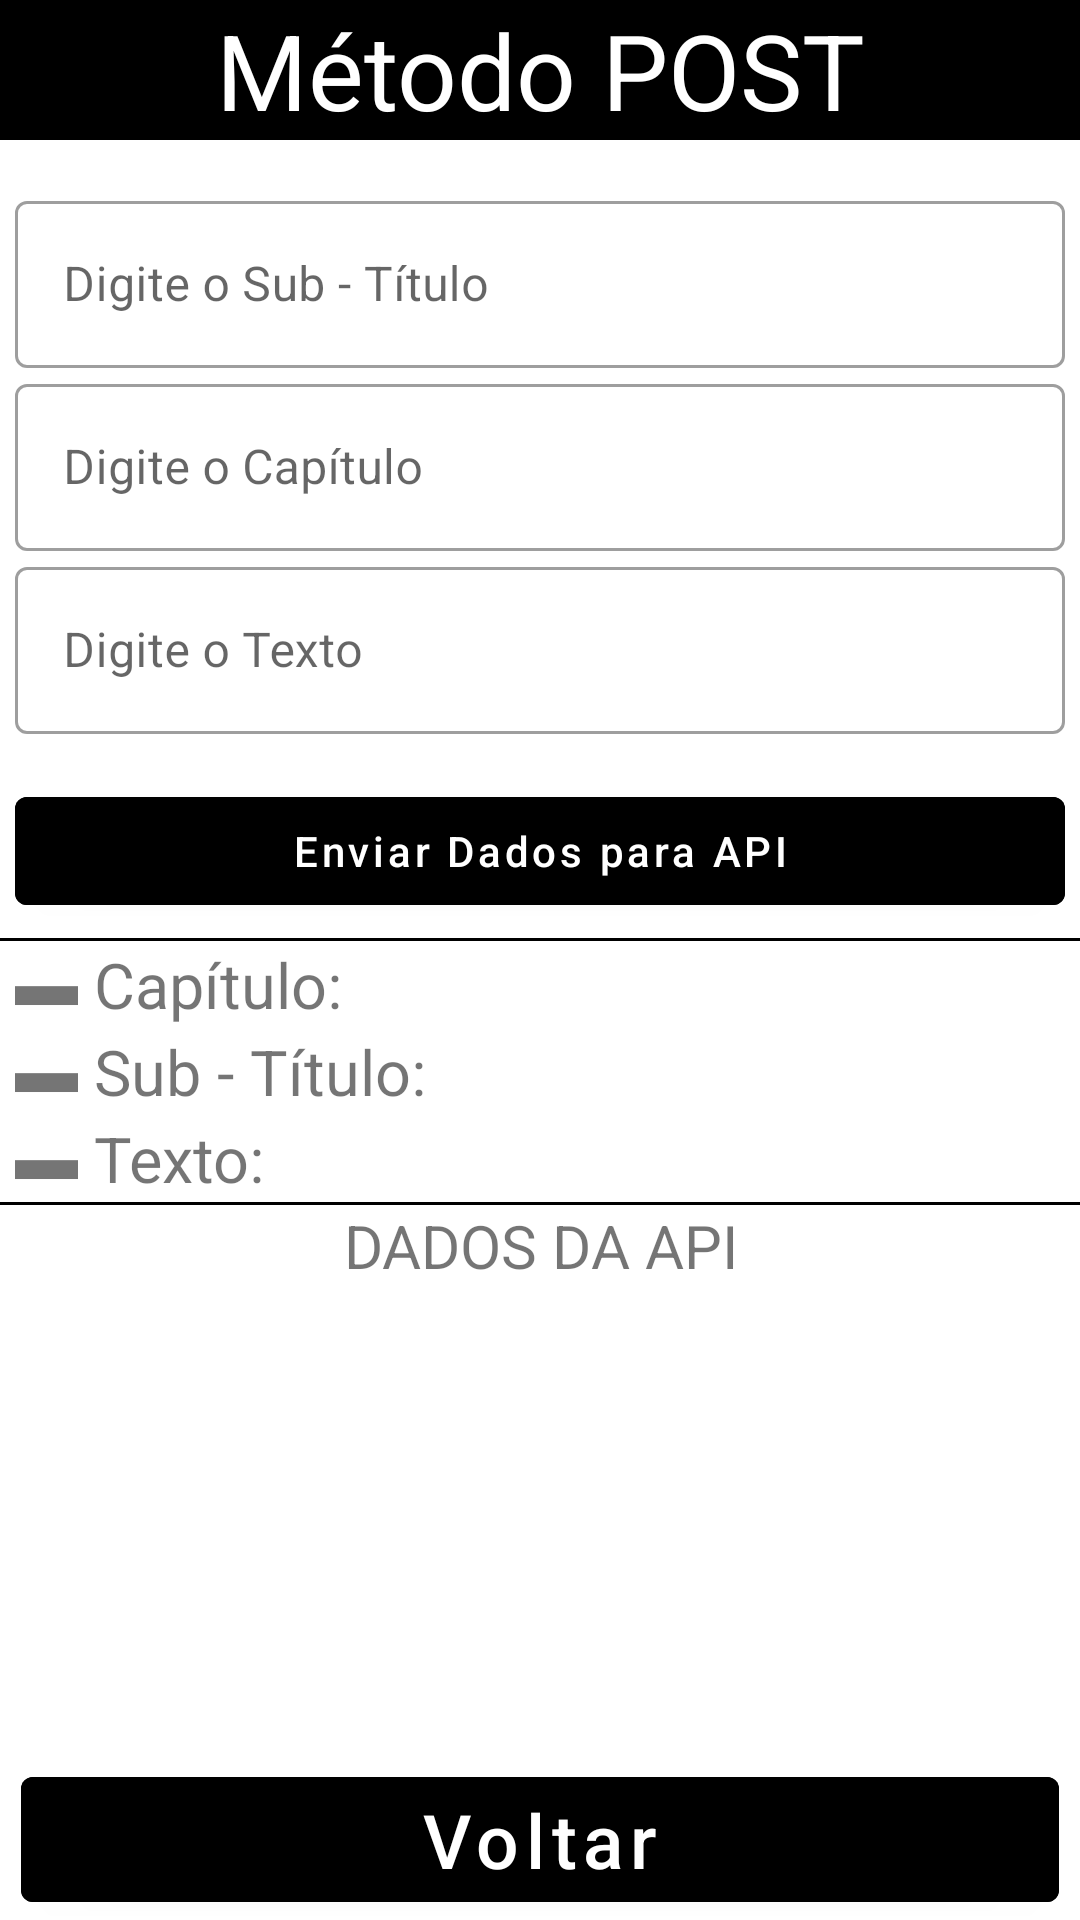

Android layout source for this screen:
<!-- AndroidManifest.xml: application theme Theme.APIMethods10 -->
<!-- res/layout/activity_post_data.xml -->
<?xml version="1.0" encoding="utf-8"?>
<androidx.constraintlayout.widget.ConstraintLayout xmlns:android="http://schemas.android.com/apk/res/android"
    xmlns:app="http://schemas.android.com/apk/res-auto"
    xmlns:tools="http://schemas.android.com/tools"
    android:layout_width="match_parent"
    android:layout_height="match_parent"
    tools:context=".activity_post.view.ActivityPostData">

    <com.google.android.material.textview.MaterialTextView
        android:id="@+id/txtVw_header_txtVw_header_actvtPostData_id"
        android:layout_width="match_parent"
        android:layout_height="wrap_content"
        android:background="@color/black"
        android:gravity="center"
        android:text="@string/method_post"
        android:textAllCaps="false"
        android:textColor="@color/white"
        android:textSize="35sp"
        app:layout_constraintEnd_toEndOf="parent"
        app:layout_constraintStart_toStartOf="parent"
        app:layout_constraintTop_toTopOf="parent" />

    <LinearLayout
        android:id="@+id/lnrLt_edtTxt_actvtPostData_id"
        android:layout_width="match_parent"
        android:layout_height="wrap_content"
        android:orientation="vertical"
        app:layout_constraintEnd_toEndOf="parent"
        app:layout_constraintStart_toStartOf="parent"
        app:layout_constraintTop_toBottomOf="@id/txtVw_header_txtVw_header_actvtPostData_id">

        <com.google.android.material.textfield.TextInputLayout
            style="@style/Widget.MaterialComponents.TextInputLayout.OutlinedBox"
            android:layout_width="match_parent"
            android:layout_height="wrap_content"
            android:layout_marginStart="5dp"
            android:layout_marginTop="15dp"
            android:layout_marginEnd="5dp"
            android:hint="@string/enter_subtitle"
            android:inputType="textCapWords|textImeMultiLine"
            android:textSize="20sp"
            app:colorControlActivated="?attr/colorOnPrimary"
            app:layout_constraintEnd_toEndOf="parent"
            app:layout_constraintStart_toStartOf="parent"
            app:layout_constraintTop_toBottomOf="@id/txtVw_header_actvtPost_id">

            <com.google.android.material.textfield.TextInputEditText
                android:id="@+id/edtTxt_chapter_actvtPostData_id"
                android:layout_width="match_parent"
                android:layout_height="wrap_content"
                android:inputType="number"
                android:singleLine="true" />
        </com.google.android.material.textfield.TextInputLayout>

        <com.google.android.material.textfield.TextInputLayout
            style="@style/Widget.MaterialComponents.TextInputLayout.OutlinedBox"
            android:layout_width="match_parent"
            android:layout_height="wrap_content"
            android:layout_marginStart="5dp"
            android:layout_marginEnd="5dp"
            android:hint="@string/enter_chapter"
            android:inputType="textCapWords|textImeMultiLine"
            android:textSize="20sp"
            app:colorControlActivated="?attr/colorOnPrimary"
            app:layout_constraintEnd_toEndOf="parent"
            app:layout_constraintStart_toStartOf="parent"
            app:layout_constraintTop_toBottomOf="@id/edtTxt_chapter_actvtPost_id">

            <com.google.android.material.textfield.TextInputEditText
                android:id="@+id/edtTxt_subTitle_actvtPostData_id"
                android:layout_width="match_parent"
                android:layout_height="wrap_content"
                android:inputType="text"
                android:singleLine="true" />
        </com.google.android.material.textfield.TextInputLayout>

        <com.google.android.material.textfield.TextInputLayout
            style="@style/Widget.MaterialComponents.TextInputLayout.OutlinedBox"
            android:layout_width="match_parent"
            android:layout_height="wrap_content"
            android:layout_marginStart="5dp"
            android:layout_marginEnd="5dp"
            android:hint="Digite o Texto"
            android:inputType="textCapWords|textImeMultiLine"
            android:textSize="20sp">

            <com.google.android.material.textfield.TextInputEditText
                android:id="@+id/edtTxt_text_actvtPostData_id"
                android:layout_width="match_parent"
                android:layout_height="wrap_content"
                android:inputType="text"
                android:singleLine="true" />
        </com.google.android.material.textfield.TextInputLayout>

    </LinearLayout>

    <com.google.android.material.button.MaterialButton
        android:id="@+id/bttn_postData_actvtPostData_id"
        android:layout_width="match_parent"
        android:layout_height="wrap_content"
        android:layout_marginStart="5dp"
        android:layout_marginTop="15dp"
        android:layout_marginEnd="5dp"
        android:backgroundTint="@color/black"
        android:text="@string/enviar_dados_para_api"
        android:textAllCaps="false"
        app:layout_constraintTop_toBottomOf="@id/lnrLt_edtTxt_actvtPostData_id" />

    <ProgressBar
        android:id="@+id/prgrssBar_actvtPostData_id"
        android:layout_width="match_parent"
        android:layout_height="wrap_content"
        android:layout_gravity="center"
        android:indeterminateTint="@color/black"
        android:visibility="visible"
        app:indicatorColor="@color/black"
        app:layout_constraintBottom_toBottomOf="@id/lnrLt_responseAPI_actvtPost_id"
        app:layout_constraintEnd_toEndOf="parent"
        app:layout_constraintStart_toStartOf="parent"
        app:layout_constraintTop_toTopOf="@id/lnrLt_responseAPI_actvtPost_id" />

    <LinearLayout
        android:id="@+id/lnrLt_responseAPI_actvtPost_id"
        android:layout_width="match_parent"
        android:layout_height="wrap_content"
        android:layout_marginTop="5dp"
        android:orientation="vertical"
        app:layout_constraintEnd_toEndOf="parent"
        app:layout_constraintStart_toStartOf="parent"
        app:layout_constraintTop_toBottomOf="@id/bttn_postData_actvtPostData_id">

        <View
            android:layout_width="match_parent"
            android:layout_height="1dp"
            android:background="@color/black" />

        <com.google.android.material.textview.MaterialTextView
            android:id="@+id/txtVw_responseChapter_actvtPostData_id"
            android:layout_width="match_parent"
            android:layout_height="wrap_content"
            android:layout_marginStart="5dp"
            android:layout_marginEnd="5dp"
            android:text="▬ Capítulo: "
            android:textSize="21sp" />

        <com.google.android.material.textview.MaterialTextView
            android:id="@+id/txtVw_responseSubTitle_actvtPostData_id"
            android:layout_width="match_parent"
            android:layout_height="wrap_content"
            android:layout_marginStart="5dp"
            android:layout_marginEnd="5dp"
            android:text="▬ Sub - Título: "
            android:textSize="21sp" />

        <com.google.android.material.textview.MaterialTextView
            android:id="@+id/txtVw_responseText_actvtPostData_id"
            android:layout_width="match_parent"
            android:layout_height="wrap_content"
            android:layout_marginStart="5dp"
            android:layout_marginEnd="5dp"
            android:text="▬ Texto: "
            android:textSize="21sp" />

        <View
            android:layout_width="match_parent"
            android:layout_height="1dp"
            android:background="@color/black" />

    </LinearLayout>

    <com.google.android.material.textview.MaterialTextView
        android:id="@+id/txtVw_apiData_actvtPostData_id"
        android:layout_width="match_parent"
        android:layout_height="wrap_content"
        android:gravity="center"
        android:text="DADOS DA API"
        android:textSize="20sp"
        app:layout_constraintEnd_toEndOf="parent"
        app:layout_constraintStart_toStartOf="parent"
        app:layout_constraintTop_toBottomOf="@id/lnrLt_responseAPI_actvtPost_id" />

    <androidx.recyclerview.widget.RecyclerView
        android:id="@+id/rcclerVw_actvtPostPersonalData_id"
        android:layout_width="match_parent"
        android:layout_height="0dp"
        app:layout_constraintBottom_toTopOf="@id/bttn_back_actvtPostData_id"
        app:layout_constraintEnd_toEndOf="parent"
        app:layout_constraintStart_toStartOf="parent"
        app:layout_constraintTop_toBottomOf="@id/txtVw_apiData_actvtPostData_id" />

    <com.google.android.material.button.MaterialButton
        android:id="@+id/bttn_back_actvtPostData_id"
        android:layout_width="match_parent"
        android:layout_height="wrap_content"
        android:layout_marginStart="7dp"
        android:layout_marginTop="15dp"
        android:layout_marginEnd="7dp"
        android:backgroundTint="@color/black"
        android:text="@string/back"
        android:textAllCaps="false"
        android:textSize="25sp"
        app:layout_constraintBottom_toBottomOf="parent"
        app:layout_constraintEnd_toEndOf="parent"
        app:layout_constraintStart_toStartOf="parent" />

</androidx.constraintlayout.widget.ConstraintLayout>
<!-- resources referenced by this layout -->
<resources>
  <string name="back">Voltar</string>
  <string name="enter_chapter">Digite o Capítulo</string>
  <string name="enter_subtitle">Digite o Sub - Título</string>
  <string name="enviar_dados_para_api">Enviar Dados para API</string>
  <string name="method_post">Método POST</string>
  <style name="Theme.APIMethods10" parent="Theme.MaterialComponents.DayNight.NoActionBar">
          
          <item name="colorPrimary">@color/black</item>
          <item name="colorPrimaryVariant">@color/black</item>
          <item name="colorOnPrimary">@color/white</item>
          
          <item name="colorSecondary">@color/teal_200</item>
          <item name="colorSecondaryVariant">@color/teal_700</item>
          <item name="colorOnSecondary">@color/black</item>
          
          <item name="android:statusBarColor">?attr/colorPrimaryVariant</item>
          
      </style>
  <!-- not gathered from this repository: default colours our renderer supplied (Android Studio template values) -->
  <color name="teal_200">#FF03DAC5</color>
  <color name="teal_700">#FF018786</color>
  <color name="black">#FF000000</color>
  <color name="white">#FFFFFFFF</color>
</resources>
